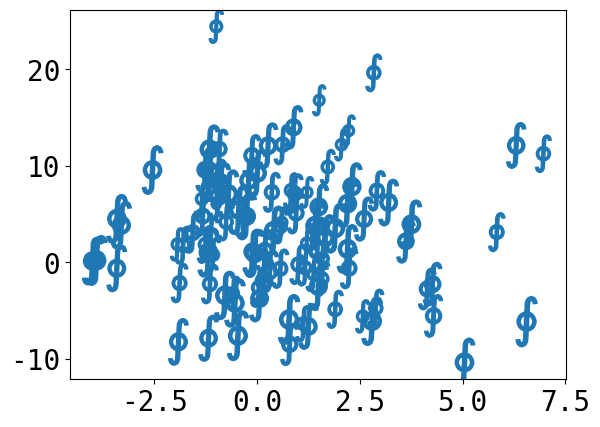

Reproduce this figure in Python. (Note: this script raises an exception after producing the figure.)
%matplotlib inline

from __future__ import unicode_literals

# 🎉 👍
# [redacted]
# License: BSD 3 clause

import numpy as np
import matplotlib.pyplot as plt

plt.rcParams['font.size'] = 20
plt.rcParams["font.monospace"] = ["DejaVu Sans Mono"]
plt.rcParams["font.family"] = "monospace"

plt.figure()
x = np.random.randn(100) * 2 + 1
y = np.random.randn(100) * 6 + 3
s = np.random.rand(*x.shape) * 800 + 500
plt.scatter(x, y, s, marker=r'$\oint$')
x = np.random.randn(60) * 7 - 4
y = np.random.randn(60) * 3 - 2
plt.scatter(x, y, s, alpha=0.5, c='g', marker=r'$\clubsuit$')
plt.xlabel('⇒')
plt.ylabel('⇒')
plt.title('♲' * 10)
print('Std out capture 😎')
plt.show()

print(plt.rcParams)